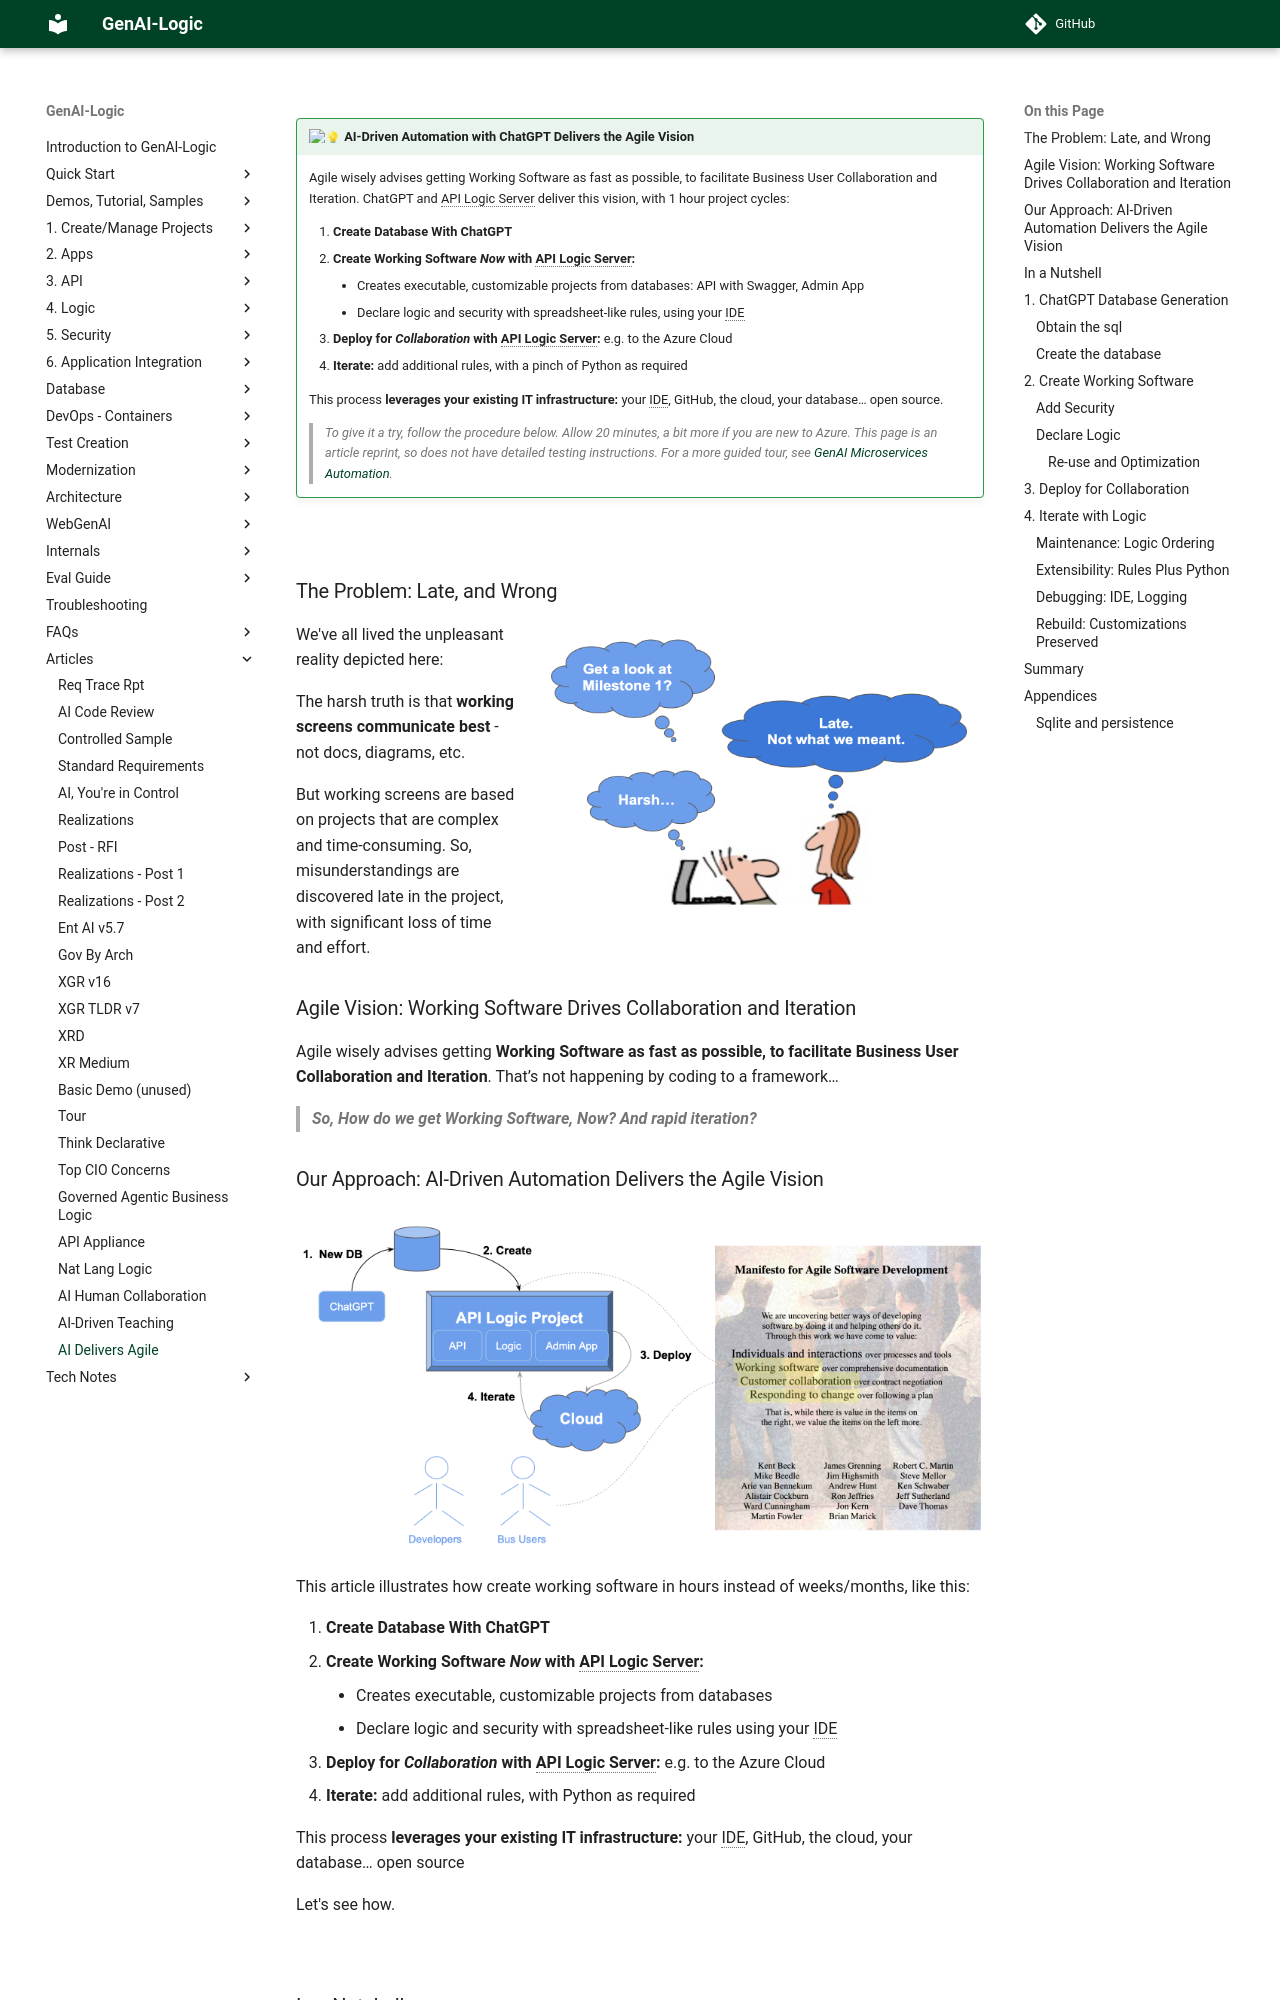

repository: ApiLogicServer/Docs · page: Tech-AI/index.html · generator: jekyll

---
title: AI-Driven Automation with ChatGPT Delivers the Agile Vision
Description: Instantly Create and Run Database Projects - Flask, APIs, SQLAlchemy, React Apps, Rules, Low-Code
---
<style>
  .md-typeset h1,
  .md-content__button {
    display: none;
  }
</style>



!!! pied-piper ":bulb: AI-Driven Automation with ChatGPT Delivers the Agile Vision"

      Agile wisely advises getting Working Software as fast as possible, to facilitate Business User Collaboration and Iteration.  ChatGPT and API Logic Server deliver this vision, with 1 hour project cycles:

      1. **Create Database With ChatGPT**
      2. **Create Working Software *Now* with API Logic Server:**

          * Creates executable, customizable projects from databases: API with Swagger, Admin App
          * Declare logic and security with spreadsheet-like rules, using your IDE
      3. **Deploy for *Collaboration* with API Logic Server:** e.g. to the Azure Cloud
      4. **Iterate:** add additional rules, with a pinch of Python as required

      This process **leverages your existing IT infrastructure:** your IDE, GitHub, the cloud, your database… open source.

      > To give it a try, follow the procedure below.  Allow 20 minutes, a bit more if you are new to Azure.  This page is an article reprint, so does not have detailed testing instructions.  For a more guided tour, see [GenAI Microservices Automation](Sample-Genai.md/){:target="_blank" rel="noopener"}.

&nbsp;

## The Problem: Late, and Wrong

![ai-driven-automation](images/ai-driven-automation/harsh.png){: style="height:300px;width:450px"; align=right }

We've all lived the unpleasant reality depicted here:

The harsh truth is that **working screens communicate best** - not docs, diagrams, etc.

But working screens are based on projects that are complex and time-consuming.  So, misunderstandings are discovered late in the project, with significant loss of time and effort.

## Agile Vision: Working Software Drives Collaboration and Iteration

Agile wisely advises getting **Working Software as fast as possible, to facilitate Business User Collaboration and Iteration**.  That’s not happening by coding to a framework… 

> **So, How do we get Working Software, Now?  And rapid iteration?**
